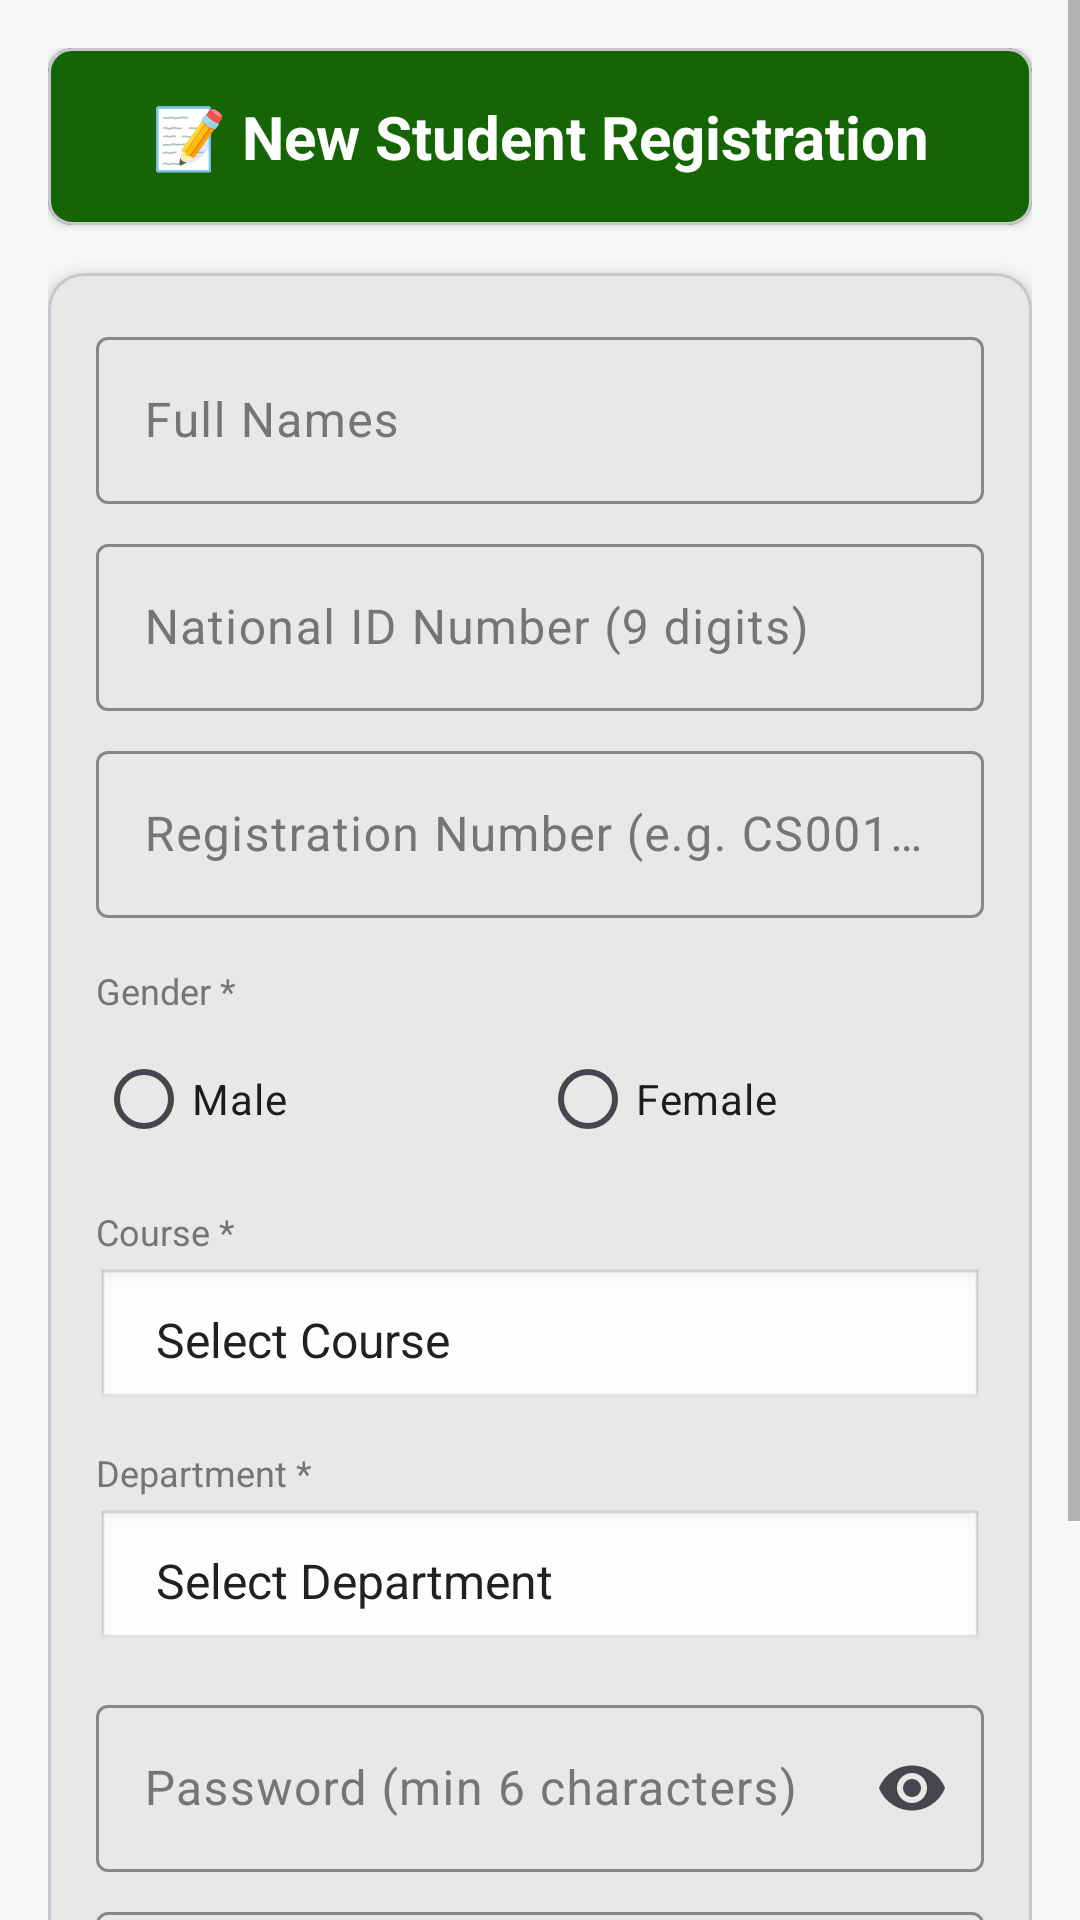

The Android layout XML behind this screen, and the referenced resources:
<!-- AndroidManifest.xml: application theme Theme.DeKUTStudentRegistration -->
<!-- res/layout/activity_student_registration.xml -->
<?xml version="1.0" encoding="utf-8"?>
<ScrollView xmlns:android="http://schemas.android.com/apk/res/android"
    xmlns:app="http://schemas.android.com/apk/res-auto"
    android:layout_width="match_parent"
    android:layout_height="match_parent"
    android:background="@color/background_light">

    <LinearLayout
        android:layout_width="match_parent"
        android:layout_height="wrap_content"
        android:orientation="vertical"
        android:padding="16dp">

        <com.google.android.material.card.MaterialCardView
            android:layout_width="match_parent"
            android:layout_height="wrap_content"
            android:layout_marginBottom="16dp"
            app:cardCornerRadius="8dp"
            app:cardElevation="2dp"
            app:cardBackgroundColor="@color/dekut_red">
            <TextView
                android:layout_width="match_parent"
                android:layout_height="wrap_content"
                android:padding="16dp"
                android:text="📝 New Student Registration"
                android:textColor="@color/white"
                android:textSize="20sp"
                android:textStyle="bold"
                android:gravity="center" />
        </com.google.android.material.card.MaterialCardView>

        <com.google.android.material.card.MaterialCardView
            android:layout_width="match_parent"
            android:layout_height="wrap_content"
            app:cardCornerRadius="12dp"
            app:cardElevation="4dp">

            <LinearLayout
                android:layout_width="match_parent"
                android:layout_height="wrap_content"
                android:orientation="vertical"
                android:padding="16dp">

                
                <com.google.android.material.textfield.TextInputLayout
                    android:layout_width="match_parent"
                    android:layout_height="wrap_content"
                    android:layout_marginBottom="8dp"
                    style="@style/EditTextStyle"
                    android:hint="Full Names">
                    <com.google.android.material.textfield.TextInputEditText
                        android:id="@+id/etFullName"
                        android:layout_width="match_parent"
                        android:layout_height="wrap_content"
                        android:inputType="textPersonName|textCapWords" />
                </com.google.android.material.textfield.TextInputLayout>

                
                <com.google.android.material.textfield.TextInputLayout
                    android:layout_width="match_parent"
                    android:layout_height="wrap_content"
                    android:layout_marginBottom="8dp"
                    style="@style/EditTextStyle"
                    android:hint="National ID Number (9 digits)">
                    <com.google.android.material.textfield.TextInputEditText
                        android:id="@+id/etIdNumber"
                        android:layout_width="match_parent"
                        android:layout_height="wrap_content"
                        android:inputType="number"
                        android:maxLength="9" />
                </com.google.android.material.textfield.TextInputLayout>

                
                <com.google.android.material.textfield.TextInputLayout
                    android:layout_width="match_parent"
                    android:layout_height="wrap_content"
                    android:layout_marginBottom="8dp"
                    style="@style/EditTextStyle"
                    android:hint="Registration Number (e.g. CS001/2024)">
                    <com.google.android.material.textfield.TextInputEditText
                        android:id="@+id/etRegNumber"
                        android:layout_width="match_parent"
                        android:layout_height="wrap_content"
                        android:inputType="textCapCharacters" />
                </com.google.android.material.textfield.TextInputLayout>

                
                <TextView
                    android:layout_width="wrap_content"
                    android:layout_height="wrap_content"
                    android:layout_marginTop="8dp"
                    android:layout_marginBottom="4dp"
                    android:text="Gender *"
                    android:textColor="@color/text_secondary"
                    android:textSize="12sp" />
                <RadioGroup
                    android:id="@+id/rgGender"
                    android:layout_width="match_parent"
                    android:layout_height="wrap_content"
                    android:layout_marginBottom="12dp"
                    android:orientation="horizontal">
                    <RadioButton
                        android:id="@+id/rbMale"
                        android:layout_width="0dp"
                        android:layout_height="wrap_content"
                        android:layout_weight="1"
                        android:text="Male"
                        android:buttonTint="@color/dekut_red" />
                    <RadioButton
                        android:id="@+id/rbFemale"
                        android:layout_width="0dp"
                        android:layout_height="wrap_content"
                        android:layout_weight="1"
                        android:text="Female"
                        android:buttonTint="@color/dekut_red" />
                </RadioGroup>

                
                <TextView
                    android:layout_width="wrap_content"
                    android:layout_height="wrap_content"
                    android:layout_marginBottom="4dp"
                    android:text="Course *"
                    android:textColor="@color/text_secondary"
                    android:textSize="12sp" />
                <Spinner
                    android:id="@+id/spinnerCourse"
                    android:layout_width="match_parent"
                    android:layout_height="wrap_content"
                    android:layout_marginBottom="12dp"
                    android:minHeight="48dp"
                    android:padding="12dp"
                    android:background="@android:drawable/edit_text"
                    android:entries="@array/courses" />

                
                <TextView
                    android:layout_width="wrap_content"
                    android:layout_height="wrap_content"
                    android:layout_marginBottom="4dp"
                    android:text="Department *"
                    android:textColor="@color/text_secondary"
                    android:textSize="12sp" />
                <Spinner
                    android:id="@+id/spinnerDepartment"
                    android:layout_width="match_parent"
                    android:layout_height="wrap_content"
                    android:layout_marginBottom="12dp"
                    android:minHeight="48dp"
                    android:padding="12dp"
                    android:background="@android:drawable/edit_text"
                    android:entries="@array/departments" />

                
                <com.google.android.material.textfield.TextInputLayout
                    android:layout_width="match_parent"
                    android:layout_height="wrap_content"
                    android:layout_marginBottom="8dp"
                    style="@style/EditTextStyle"
                    android:hint="Password (min 6 characters)"
                    app:endIconMode="password_toggle">
                    <com.google.android.material.textfield.TextInputEditText
                        android:id="@+id/etPassword"
                        android:layout_width="match_parent"
                        android:layout_height="wrap_content"
                        android:inputType="textPassword" />
                </com.google.android.material.textfield.TextInputLayout>

                
                <com.google.android.material.textfield.TextInputLayout
                    android:layout_width="match_parent"
                    android:layout_height="wrap_content"
                    android:layout_marginBottom="16dp"
                    style="@style/EditTextStyle"
                    android:hint="Confirm Password"
                    app:endIconMode="password_toggle">
                    <com.google.android.material.textfield.TextInputEditText
                        android:id="@+id/etConfirmPassword"
                        android:layout_width="match_parent"
                        android:layout_height="wrap_content"
                        android:inputType="textPassword" />
                </com.google.android.material.textfield.TextInputLayout>

                
                <ProgressBar
                    android:id="@+id/progressBar"
                    android:layout_width="wrap_content"
                    android:layout_height="wrap_content"
                    android:layout_gravity="center"
                    android:layout_marginBottom="8dp"
                    android:visibility="gone" />

                
                <LinearLayout
                    android:layout_width="match_parent"
                    android:layout_height="wrap_content"
                    android:layout_marginTop="8dp"
                    android:orientation="horizontal"
                    android:gravity="center">
                    <com.google.android.material.button.MaterialButton
                        android:id="@+id/btnClear"
                        style="@style/ButtonSecondary"
                        android:layout_width="0dp"
                        android:layout_height="wrap_content"
                        android:layout_weight="1"
                        android:layout_marginEnd="8dp"
                        android:text="@string/clear" />
                    <com.google.android.material.button.MaterialButton
                        android:id="@+id/btnRegister"
                        style="@style/ButtonPrimary"
                        android:layout_width="0dp"
                        android:layout_height="wrap_content"
                        android:layout_weight="1"
                        android:layout_marginStart="8dp"
                        android:text="@string/register" />
                </LinearLayout>

            </LinearLayout>
        </com.google.android.material.card.MaterialCardView>

        
        <TextView
            android:id="@+id/tvSyncStatus"
            android:layout_width="match_parent"
            android:layout_height="wrap_content"
            android:layout_marginTop="16dp"
            android:padding="12dp"
            android:textAlignment="center"
            android:gravity="center"
            android:textColor="@color/text_primary"
            android:textSize="12sp"
            android:visibility="gone" />

    </LinearLayout>
</ScrollView>
<!-- resources referenced by this layout -->
<resources>
  <string-array name="courses">
          <item>Select Course</item>
          <item>Bachelor of Science in Computer Science</item>
          <item>Bachelor of Science in Information Technology</item>
          <item>Bachelor of Business Information Technology</item>
          <item>Bachelor of Science in Electrical and Electronic Engineering</item>
          <item>Bachelor of Science in Mechanical Engineering</item>
          <item>Bachelor of Commerce</item>
          <item>Bachelor of Science in Mathematics</item>
      </string-array>
  <string-array name="departments">
          <item>Select Department</item>
          <item>Computer Science</item>
          <item>Information Technology</item>
          <item>Engineering</item>
          <item>Business</item>
          <item>Mathematics and Statistics</item>
      </string-array>
  <color name="background_light">#F7F9F6</color>
  <color name="dekut_red">#156504</color>
  <color name="text_primary">#212121</color>
  <color name="text_secondary">#757575</color>
  <color name="white">#FFFFFFFF</color>
  <string name="clear">Clear</string>
  <string name="register">Register</string>
  <style name="ButtonPrimary" parent="Widget.Material3.Button">
          <item name="android:textColor">@color/white</item>
          <item name="backgroundTint">@color/dekut_red</item>
          <item name="cornerRadius">8dp</item>
          <item name="android:textAllCaps">false</item>
          <item name="android:padding">16dp</item>
      </style>
  <style name="ButtonSecondary" parent="Widget.Material3.Button.OutlinedButton">
  
          <item name="android:textColor">@color/dekut_red</item>
          <item name="strokeColor">@color/dekut_red</item>
          <item name="cornerRadius">8dp</item>
          <item name="android:textAllCaps">false</item>
          <item name="android:padding">16dp</item>
  
      </style>
  <style name="EditTextStyle" parent="Widget.Material3.TextInputLayout.OutlinedBox">
  
          <item name="boxStrokeColor">@color/dekut_red</item>
          <item name="hintTextColor">@color/text_secondary</item>
          <item name="android:textColorHint">@color/text_secondary</item>
  
      </style>
  <style name="Theme.DeKUTStudentRegistration" parent="Base.Theme.DeKUTStudentRegistration" />
  <style name="Base.Theme.DeKUTStudentRegistration" parent="Theme.Material3.Light.NoActionBar">
  
          <item name="colorPrimary">@color/dekut_red</item>
          <item name="colorPrimaryDark">@color/dekut_red_dark</item>
          <item name="colorAccent">@color/dekut_red</item>
  
          <item name="android:statusBarColor">@color/dekut_red_dark</item>
          <item name="android:navigationBarColor">@color/white</item>
          <item name="android:windowLightStatusBar">false</item>
  
          <item name="android:windowBackground">@color/background_light</item>
          <item name="android:textColorPrimary">@color/text_primary</item>
          <item name="android:textColorSecondary">@color/text_secondary</item>
  
      </style>
  <color name="dekut_red_dark">#0D4500</color>
</resources>
